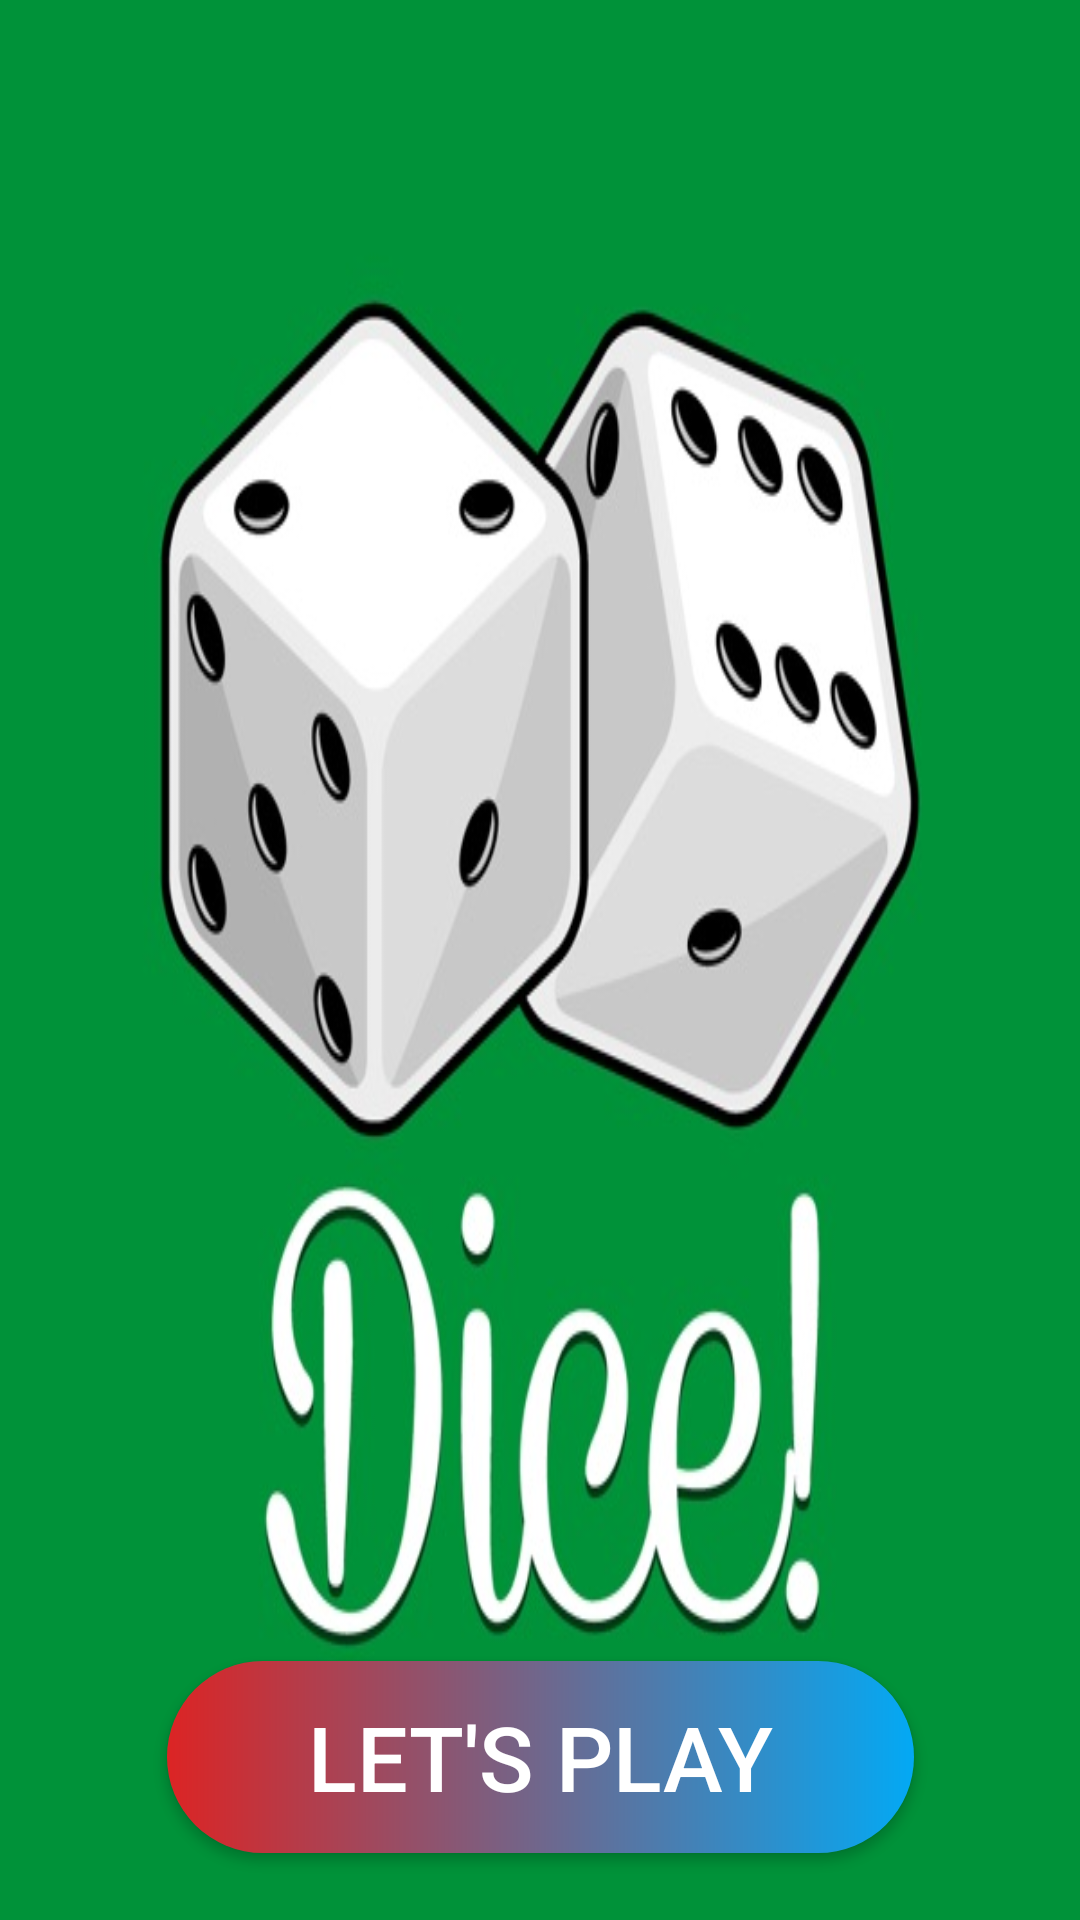

The Android layout XML behind this screen, and the referenced resources:
<!-- AndroidManifest.xml: application theme Theme.RollDice -->
<!-- res/layout/activity_main.xml -->
<?xml version="1.0" encoding="utf-8"?>
<androidx.constraintlayout.widget.ConstraintLayout xmlns:android="http://schemas.android.com/apk/res/android"
    xmlns:app="http://schemas.android.com/apk/res-auto"
    xmlns:tools="http://schemas.android.com/tools"
    android:layout_width="match_parent"
    android:layout_height="match_parent"
    android:background="@mipmap/game_dice"
    android:orientation="vertical"
    tools:context=".MainActivity">

    <Button
        android:id="@+id/btnPlay"
        android:layout_width="249dp"
        android:layout_height="64dp"
        android:background="@drawable/cus_button_play"
        android:text="@string/play"
        android:textAlignment="center"
        android:textColor="#ffffff"
        android:textSize="30sp"
        app:layout_constraintBottom_toBottomOf="parent"
        app:layout_constraintEnd_toEndOf="parent"
        app:layout_constraintStart_toStartOf="parent"
        app:layout_constraintTop_toTopOf="parent"
        app:layout_constraintVertical_bias="0.961" />


</androidx.constraintlayout.widget.ConstraintLayout>
<!-- resources referenced by this layout -->
<resources>
  <!-- drawable cus_button_play (drawable) -->
  <?xml version="1.0" encoding="utf-8"?>
  <shape xmlns:android="http://schemas.android.com/apk/res/android" android:shape="rectangle">
  
      <gradient android:angle="0" android:startColor="@color/startColorPlay" android:endColor="@color/endColor"
          android:type="linear"/>
      <corners android:radius="50dp"/>
  
  </shape>
  <!-- mipmap game_dice: jpeg bitmap (mipmap-xxhdpi, 41411 bytes) -->
  <string name="play">Let\'s play</string>
  <style name="Theme.RollDice" parent="Theme.AppCompat.DayNight.NoActionBar">
          
          <item name="colorPrimary">@color/purple_500</item>
          <item name="colorPrimaryVariant">@color/purple_700</item>
          <item name="colorOnPrimary">@color/white</item>
          
          <item name="colorSecondary">@color/teal_200</item>
          <item name="colorSecondaryVariant">@color/teal_700</item>
          <item name="colorOnSecondary">@color/black</item>
          
          <item name="android:statusBarColor" tools:targetApi="l">?attr/colorPrimaryVariant</item>
          
      </style>
  <color name="startColorPlay">#DC2424</color>
  <color name="endColor">#03A9F4</color>
  <color name="purple_500">#FF6200EE</color>
  <color name="purple_700">#FF3700B3</color>
  <color name="white">#FFFFFFFF</color>
  <color name="teal_200">#FF03DAC5</color>
  <color name="teal_700">#FF018786</color>
  <color name="black">#FF000000</color>
</resources>
